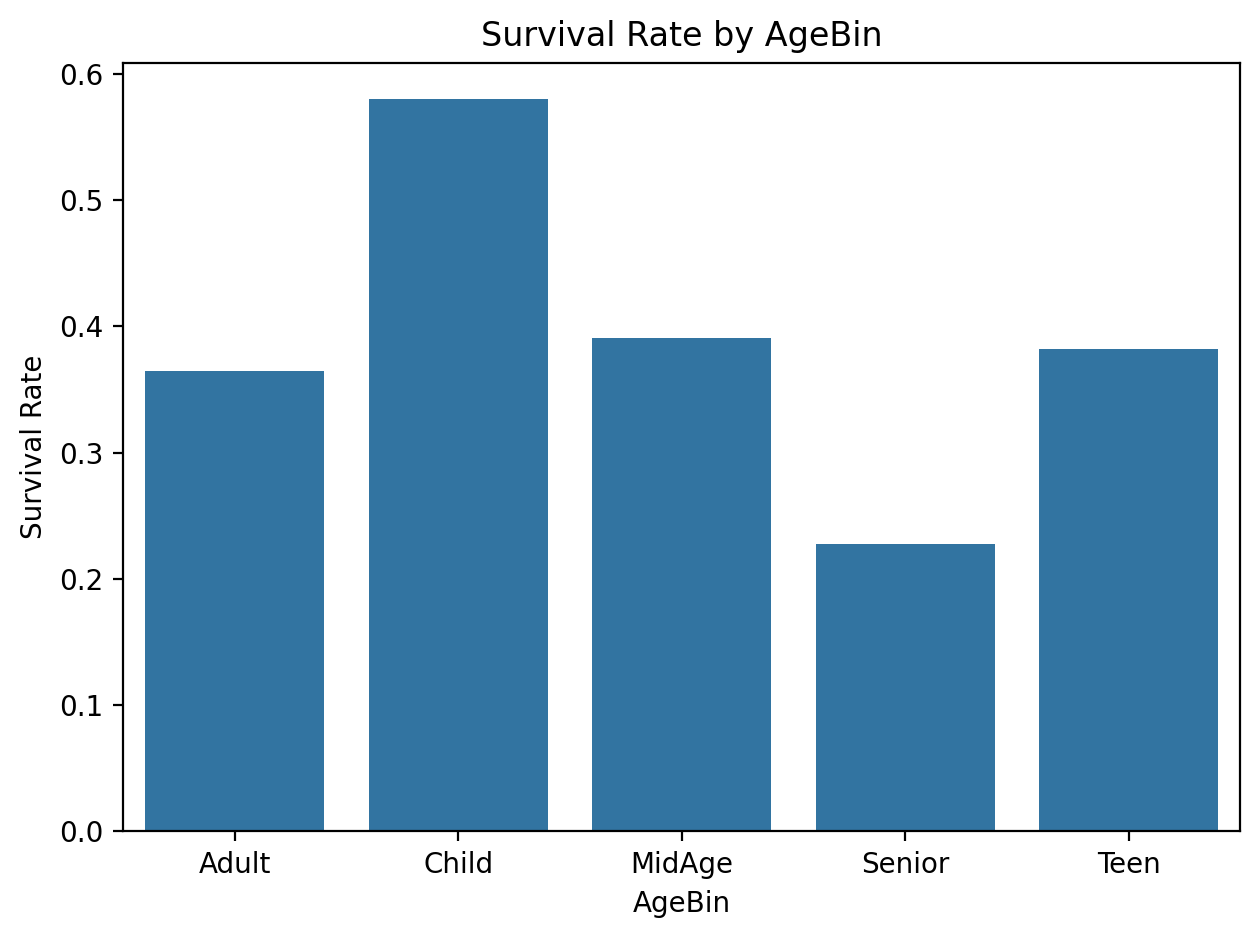

The data file committed next to this chart (first rows):
AgeBin, survival_rate
Child, 0.5797
MidAge, 0.3906
Teen, 0.3818
Adult, 0.3648
Senior, 0.2273
